4-way image classification set "IMAGES" from GitHub (raj-k20/Calorie_Estimator); label vocabulary: bacon beef cheddar, chicken club, chicken fillet crispy, classic italian toasted sub.

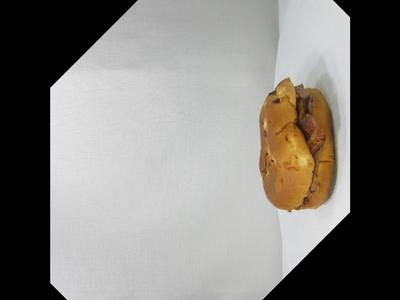
Label: bacon beef cheddar

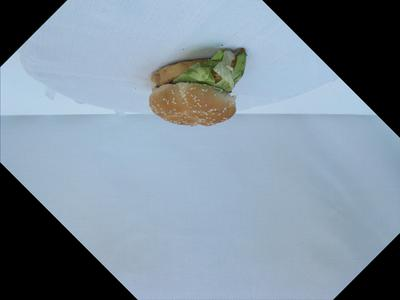
Label: chicken fillet crispy

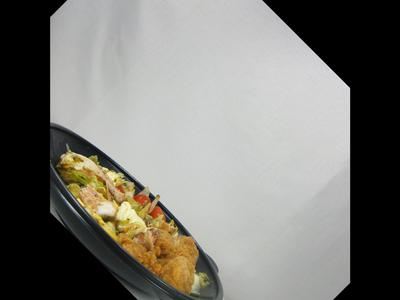
Label: chicken club

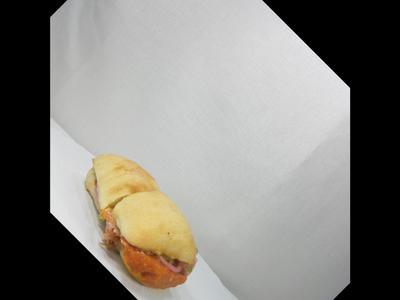
Label: classic italian toasted sub

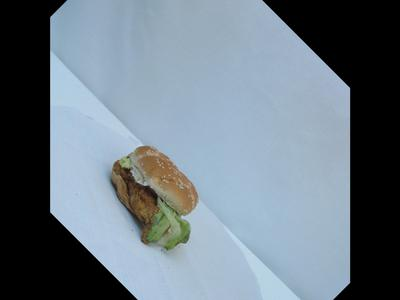
Label: chicken fillet crispy

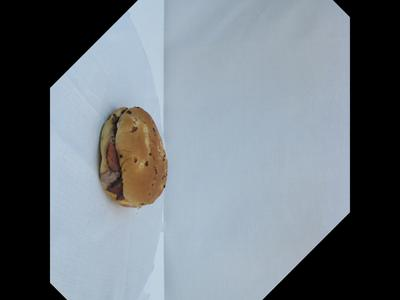
Label: bacon beef cheddar
